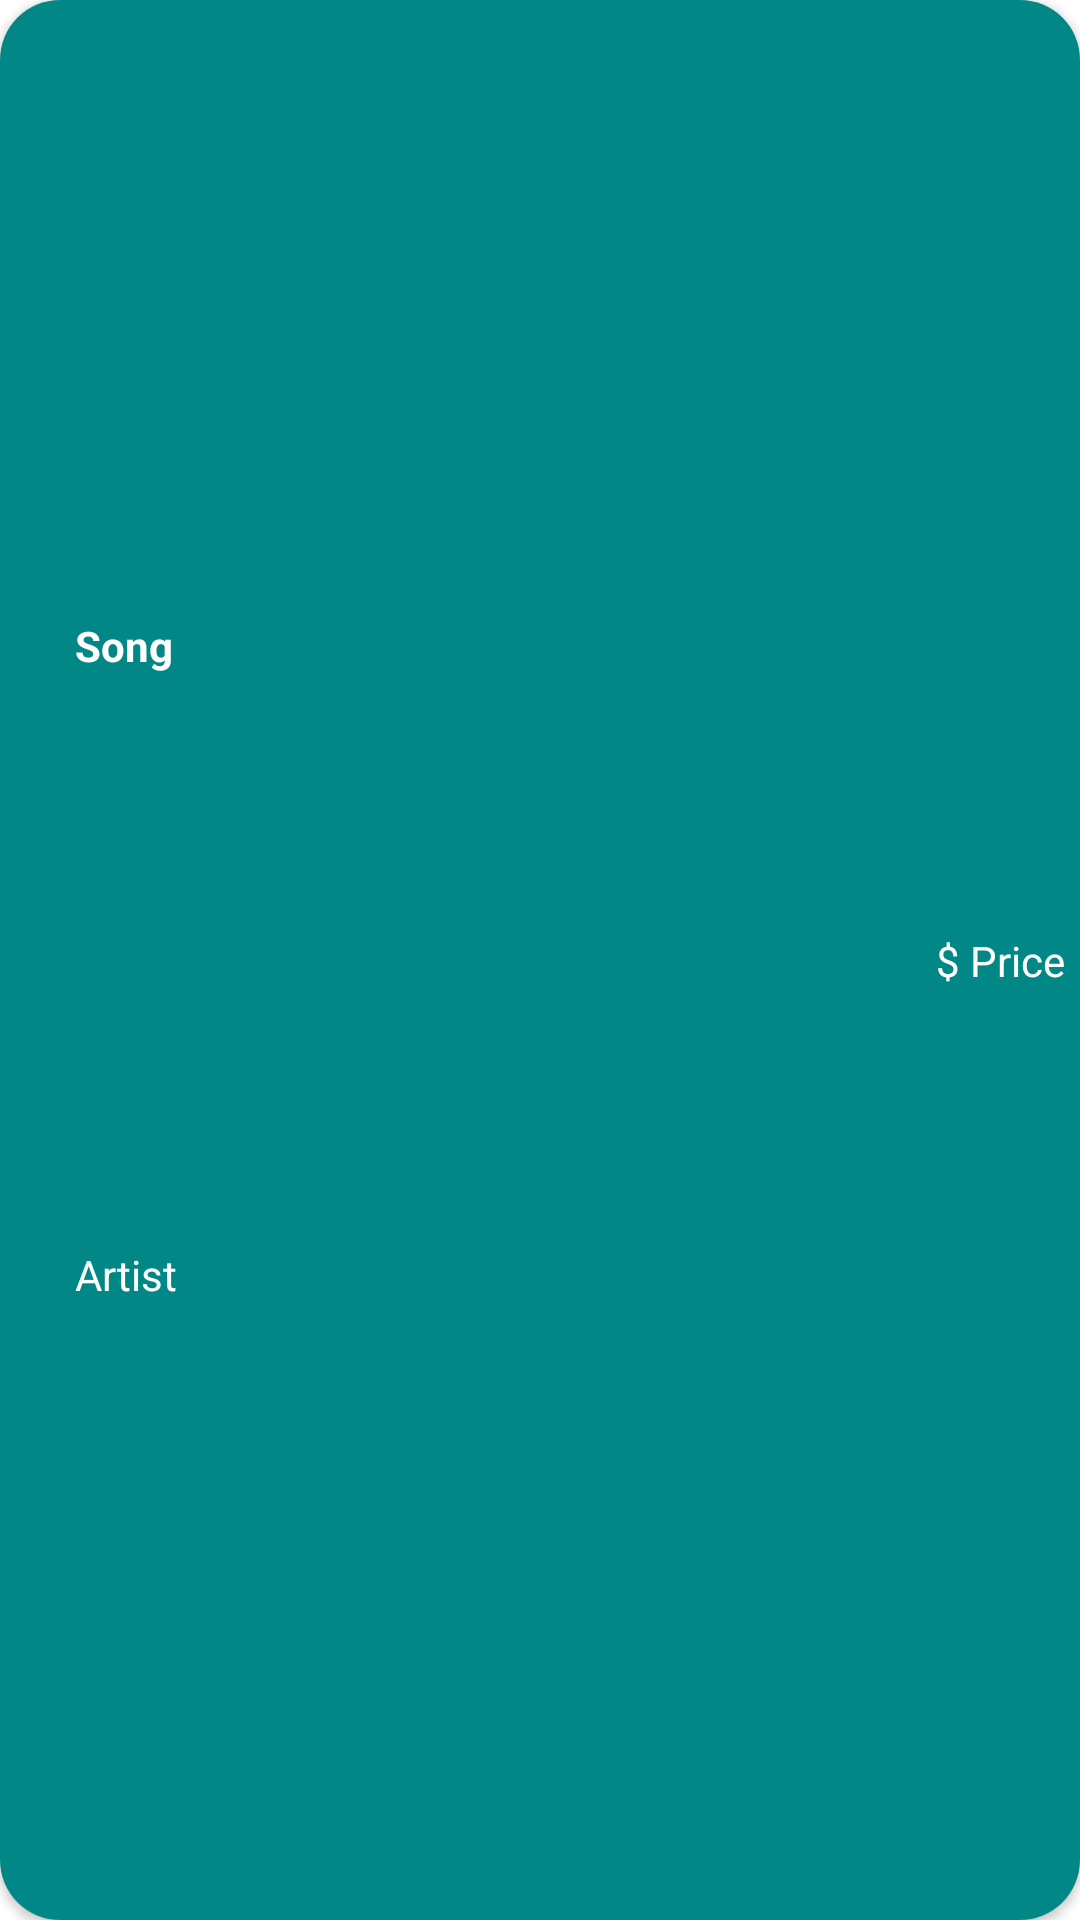

This screen was rendered from an Android layout file. Write that file and the resources it references.
<!-- AndroidManifest.xml: application theme Theme.MusicAPI -->
<!-- res/layout/song_item.xml -->
<?xml version="1.0" encoding="utf-8"?>
<androidx.cardview.widget.CardView xmlns:android="http://schemas.android.com/apk/res/android"
    xmlns:app="http://schemas.android.com/apk/res-auto"
    xmlns:tools="http://schemas.android.com/tools"
    android:layout_width="match_parent"
    android:layout_height="120dp"
    android:layout_margin="5dp"
    android:elevation="5dp"
    android:padding="5dp"
    app:cardCornerRadius="20dp">

<androidx.constraintlayout.widget.ConstraintLayout
        android:layout_width="match_parent"
        android:layout_height="match_parent"
        android:background="@color/teal_700"
        android:padding="5dp">

        <TextView
            android:textAlignment="textStart"
            android:id="@+id/artistName"
            android:layout_width = "wrap_content"
            android:layout_height="wrap_content"
            android:layout_marginBottom="10dp"
            android:layout_marginStart="10dp"
            android:text="Artist"
            android:textColor="@color/white"
            app:layout_constraintBottom_toBottomOf="parent"
            app:layout_constraintTop_toBottomOf="@+id/collectionName"
            app:layout_constraintStart_toEndOf="@+id/song_image" />

        <TextView
            android:id="@+id/collectionName"
            android:layout_width="wrap_content"
            android:layout_height="wrap_content"
            android:layout_marginTop="10dp"
            android:layout_marginStart="10dp"
            android:text="Song"
            android:textColor="@color/white"
            android:textStyle="bold"
            app:layout_constraintBottom_toTopOf="@+id/artistName"
            app:layout_constraintStart_toEndOf="@+id/song_image"
            app:layout_constraintTop_toTopOf="parent" />

        <TextView
            android:id="@+id/trackPrice"
            android:layout_width="wrap_content"
            android:layout_height="wrap_content"
            android:text="$ Price"
            android:textColor="@color/white"
            app:layout_constraintBottom_toBottomOf="parent"
            app:layout_constraintEnd_toEndOf="parent"
            app:layout_constraintTop_toTopOf="parent" />

        <ImageView
            android:id="@+id/song_image"
            android:layout_width="wrap_content"
            android:layout_height="match_parent"
            android:layout_margin="10dp"
            app:layout_constraintBottom_toBottomOf="parent"
            app:layout_constraintStart_toStartOf="parent"
            app:layout_constraintTop_toTopOf="parent"
            tools:src="@drawable/ic_launcher_background" />

    </androidx.constraintlayout.widget.ConstraintLayout>

</androidx.cardview.widget.CardView>
<!-- resources referenced by this layout -->
<resources>
  <color name="teal_700">#FF018786</color>
  <color name="white">#FFFFFFFF</color>
  <style name="Theme.MusicAPI" parent="Theme.MaterialComponents.DayNight.DarkActionBar">
          
          <item name="colorPrimary">@color/purple_500</item>
          <item name="colorPrimaryVariant">@color/purple_700</item>
          <item name="colorOnPrimary">@color/white</item>
          
          <item name="colorSecondary">@color/teal_200</item>
          <item name="colorSecondaryVariant">@color/teal_700</item>
          <item name="colorOnSecondary">@color/black</item>
          
          <item name="android:statusBarColor" tools:targetApi="l">?attr/colorPrimaryVariant</item>
          
      </style>
  <color name="purple_500">#FF6200EE</color>
  <color name="purple_700">#FF3700B3</color>
  <color name="teal_200">#FF03DAC5</color>
  <color name="black">#FF000000</color>
</resources>
